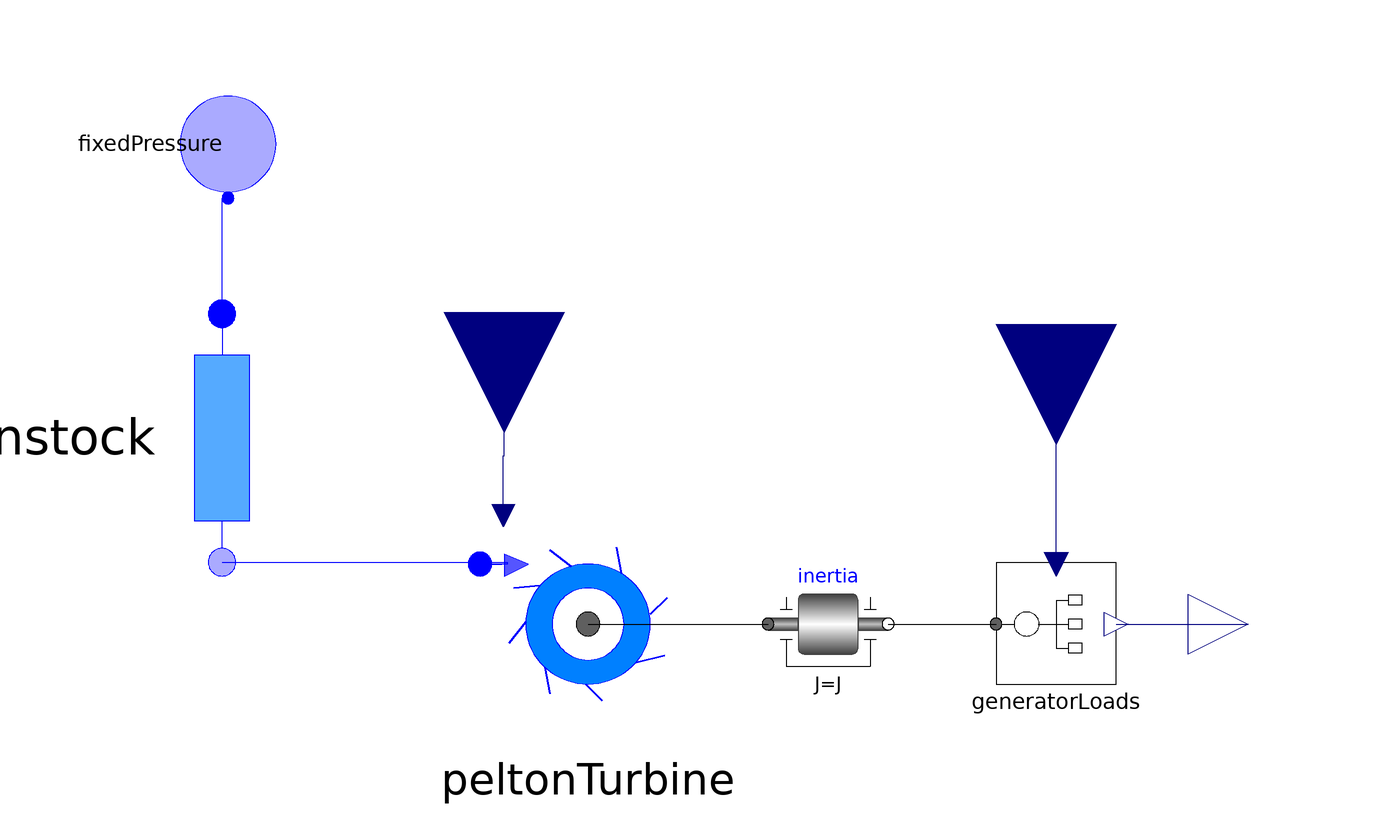

This picture is the connection diagram that the Modelica source below describes through its graphical annotations.

model HydroPlant
      parameter Modelica.Units.SI.Power Pn (displayUnit = "MW")= 340e6 "Nominal active electrical power" annotation(Dialog(group="Generator data"));
      parameter Modelica.Units.SI.Frequency fn = 50 "Nominal grid frequency" annotation(Dialog(group="Generator data"));
      parameter Integer Np = 2 "Number of polar expansions of the generator" annotation(Dialog(group="Generator data"));
      parameter Modelica.Units.SI.Time Ta = 12 "Turbogenerator acceleration time constant" annotation(Dialog(group="Generator data"));
      parameter Modelica.Units.SI.Length h1 = 100 "Level of basin above penstock inlet" annotation(Dialog(group="Penstock data"));
      parameter Modelica.Units.SI.Length h2 = 900 "Penstock height difference" annotation(Dialog(group="Penstock data"));
      parameter Modelica.Units.SI.Length L = 1200 "Penstock length" annotation(Dialog(group="Penstock data"));
      parameter Modelica.Units.SI.Length D = 3 "Penstock internal diameter" annotation(Dialog(group="Penstock data"));
      parameter Modelica.Units.SI.Length s = 0.15 "Penstock wall thickness" annotation(Dialog(group="Penstock data"));
      parameter Modelica.Units.SI.PerUnit cf = 0.005 "Fanning friction factor" annotation(Dialog(group="Penstock data"));
      parameter Modelica.Units.SI.Length r = 0.892 "Pelton turbine radius" annotation(Dialog(group="Turbine data"));
      parameter Modelica.Units.SI.PerUnit eta_n = 0.88 "Pelton turbine nominal efficiency" annotation(Dialog(group="Turbine data"));
      parameter Modelica.Units.SI.MassFlowRate wstart = 40500 "Initial value of mass flow rate";
      parameter Modelica.Units.SI.Length rho = 999 "Density of cold water";
      parameter Modelica.Units.SI.Pressure p_atm = 101325 "Atmospheric pressure";
      
      constant Modelica.Units.SI.Acceleration g = 9.81 "Acceleration of gravity";
      final parameter Modelica.Units.SI.AngularVelocity omega_n = 2*pi*fn/Np "Nominal shaft angular velocity";
      final parameter Modelica.Units.SI.MomentOfInertia J = Pn*Ta/omega_n^2 "Turbogenerator moment of inertia";
      import Modelica.Constants.pi;
      Components.FixedPressure fixedPressure(p0 = p_atm + rho*g*h1) annotation(
        Placement(transformation(origin = {-78, 58}, extent = {{-10, -10}, {10, 10}}, rotation = 270)));
      Components.Penstock penstock(L = L, s = s, D = D, cf = cf, hi = h2, ho = 0, wstart = wstart) annotation(
        Placement(transformation(origin = {-79, 9}, extent = {{-23, -23}, {23, 23}}, rotation = 270)));
      Components.PeltonTurbine peltonTurbine(r = r, eta_n = eta_n) annotation(
        Placement(transformation(extent = {{-38, -42}, {2, -2}})));
      Modelica.Mechanics.Rotational.Components.Inertia inertia(J = J, phi(fixed = true, start = 0), w(fixed = true, start = omega_n)) annotation(
        Placement(transformation(extent = {{12, -32}, {32, -12}})));
      Components.GeneratorLoads generatorLoads(Np = Np) annotation(
        Placement(transformation(extent = {{50, -32}, {70, -12}})));
      Modelica.Blocks.Interfaces.RealInput loadReferencePower "Reference value of active power" annotation(
        Placement(transformation(extent = {{-20, -20}, {20, 20}}, rotation = -90, origin = {60, 28}), iconTransformation(extent = {{-20, -20}, {20, 20}}, rotation = -90, origin = {0, 100})));
      Modelica.Blocks.Interfaces.RealInput An "Nozzle flow coefficient in m2" annotation(
        Placement(transformation(extent = {{-20, -20}, {20, 20}}, rotation = -90, origin = {-32, 30}), iconTransformation(extent = {{-20, -20}, {20, 20}}, rotation = 0, origin = {-100, 0})));
      Modelica.Blocks.Interfaces.RealOutput f "Grid frequency" annotation(
        Placement(transformation(extent = {{82, -32}, {102, -12}}), iconTransformation(extent = {{82, -20}, {122, 20}})));
    equation
      connect(penstock.inlet, fixedPressure.flange) annotation(
        Line(points = {{-79, 29.7}, {-79, 49}, {-78, 49}}, color = {0, 0, 255}));
      connect(penstock.outlet, peltonTurbine.inlet) annotation(
        Line(points = {{-79, -11.7}, {-31.5, -11.7}, {-31.5, -12}, {-36, -12}}, color = {0, 0, 255}));
      connect(peltonTurbine.shaft, inertia.flange_a) annotation(
        Line(points = {{-18, -22}, {12, -22}}, color = {0, 0, 0}));
      connect(inertia.flange_b, generatorLoads.shaft) annotation(
        Line(points = {{32, -22}, {50, -22}}, color = {0, 0, 0}));
      connect(generatorLoads.loadReferencePower, loadReferencePower) annotation(
        Line(points = {{60, -12}, {60, 28}}, color = {0, 0, 127}));
      connect(peltonTurbine.An, An) annotation(
        Line(points = {{-32.1, -3.9}, {-32.1, 6.05}, {-32, 6.05}, {-32, 30}}, color = {0, 0, 127}));
      connect(generatorLoads.f, f) annotation(
        Line(points = {{70, -22}, {92, -22}}, color = {0, 0, 127}));
      annotation(
        Icon(graphics = {Rectangle(extent = {{-100, 100}, {102, -100}}, lineColor = {0, 0, 0}, fillColor = {255, 255, 255}, fillPattern = FillPattern.Solid), Text(extent = {{-68, 64}, {78, -64}}, lineColor = {0, 0, 0}, fillColor = {255, 255, 255}, fillPattern = FillPattern.Solid, textString = "P")}));
    end HydroPlant;